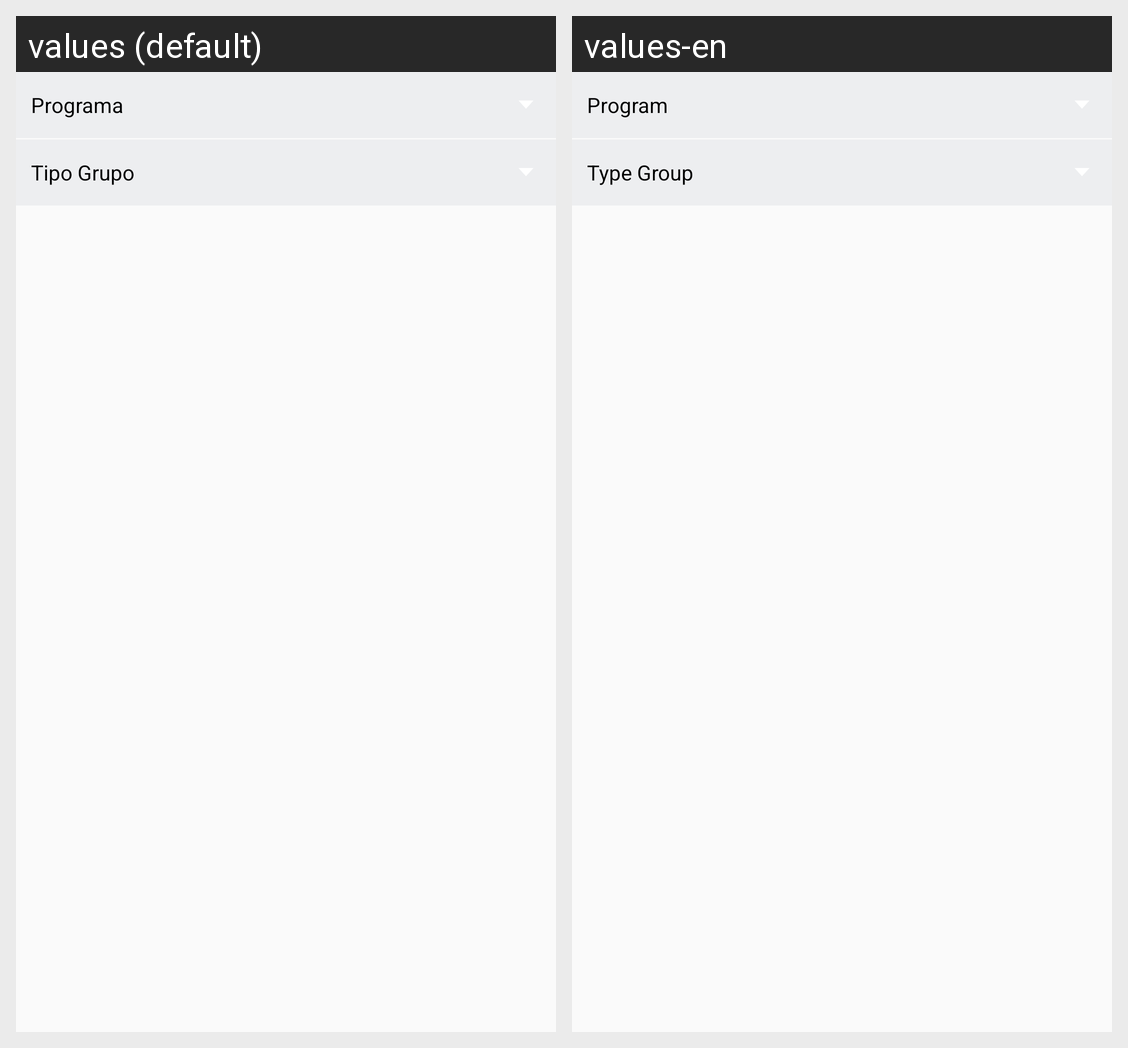

The Android screen above is rendered under two locales of the same app. Produce the string resources it draws, with the default and per-locale values.
Android screen res/layout/fragment_puntos_reunion_postgrado.xml rendered under 2 locales, left to right: values (default), values-en. Device: Nexus 5 (rendered at 1080×1920; each locale shown at half size, 540×960, under a caption strip naming it); theme AppThemeNoActionBar.
Strings drawn on this screen, with the default value and each locale's value (text and hints the layout hard-codes, and strings that could not be matched under every locale, appear in the picture but are not listed):

programa
  values: Programa
  values-en: Program

tipo_grupo
  values: Tipo Grupo
  values-en: Type Group
